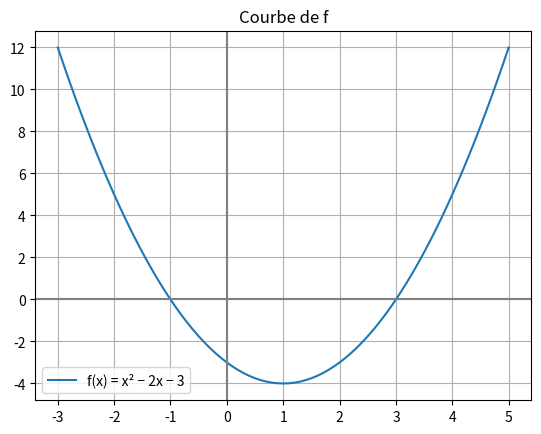

Source code (Python):
# La courbe d'une fonction, avec ses axes.
import matplotlib.pyplot as plt


def f(x):
    return x**2 - 2 * x - 3


xs = [x / 10 for x in range(-30, 51)]
ys = [f(x) for x in xs]

plt.plot(xs, ys, label="f(x) = x² − 2x − 3")
plt.axhline(0, color="gray")
plt.axvline(0, color="gray")
plt.grid(True)
plt.legend()
plt.title("Courbe de f")
plt.show()
